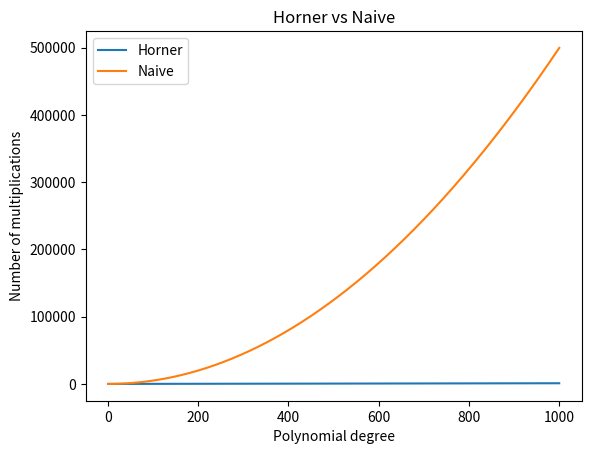
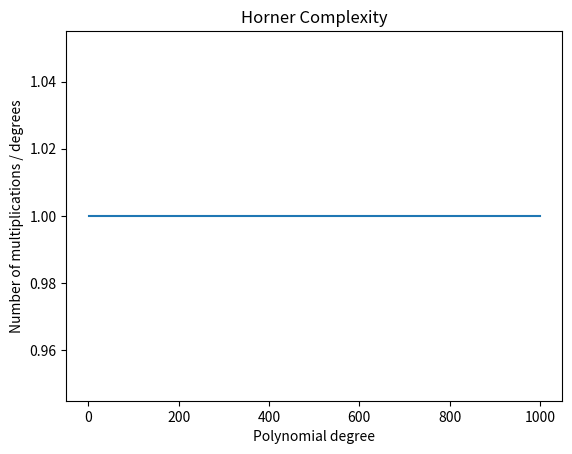
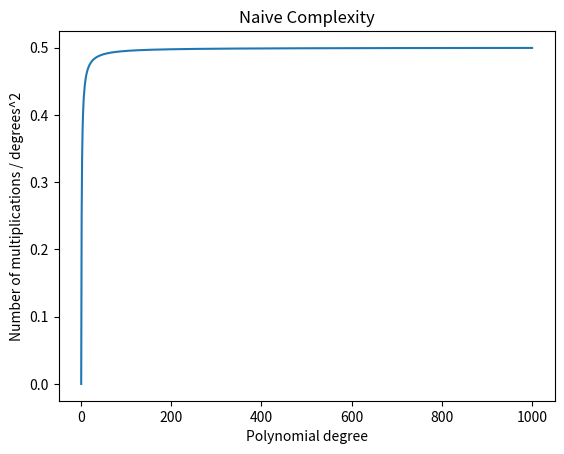

Source code (Python) for these figures, in order:
from matplotlib import pyplot as plt
import numpy as np

def pol_value(coeffs: list[float], x: float) -> tuple[float, int]:
    result = 0
    no_of_multiplications = 0
    for i, c in enumerate(reversed(coeffs)):
        result += c * (x ** i)
        no_of_multiplications += i
    return (result, no_of_multiplications)

def horner(coeffs: list[float], x: float) -> tuple[float, int]:
    result = 0
    no_of_multiplications = 0
    for coeff in coeffs:
        result = result * x + coeff
        no_of_multiplications += 1
    return (result, no_of_multiplications)

if __name__ == "__main__":
    MAX_DEGREE = 1000
    degrees = [i for i in range(1, MAX_DEGREE + 1)]
    no_of_multiplications_horner = []
    no_of_multiplications_naive = []
    for i in range(1, MAX_DEGREE + 1):
        coeffs = [1.0] * i
        _, multiplications_horner = horner(coeffs, 1)
        no_of_multiplications_horner.append(multiplications_horner)
        _, multiplications_naive = pol_value(coeffs, 1)
        no_of_multiplications_naive.append(multiplications_naive)

    plt.title("Horner vs Naive")
    plt.plot(degrees, no_of_multiplications_horner, label='Horner')
    plt.plot(degrees, no_of_multiplications_naive, label='Naive')
    plt.ylabel("Number of multiplications")
    plt.xlabel("Polynomial degree")
    plt.legend()
    plt.show()

    plt.title("Horner Complexity")
    plt.plot(degrees, np.array(no_of_multiplications_horner) / np.array(degrees))
    plt.ylabel("Number of multiplications / degrees")
    plt.xlabel("Polynomial degree")
    plt.show()

    plt.title("Naive Complexity")
    plt.plot(degrees, np.array(no_of_multiplications_naive) / (np.array(degrees) ** 2))
    plt.ylabel("Number of multiplications / degrees^2")
    plt.xlabel("Polynomial degree")
    plt.show()
        
